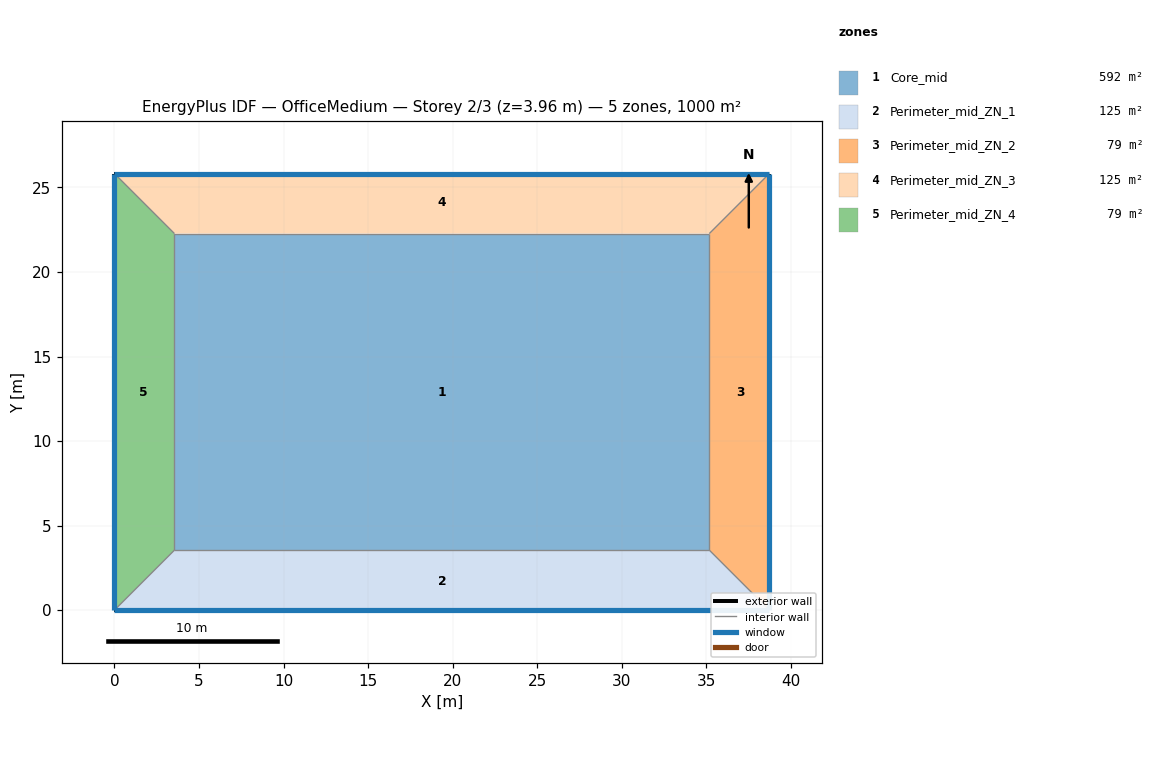
=== STOREY PLAN SPEC (per zone: floor XY polygon, exterior-wall plan segments, windows/doors) ===
zone 1: Core_mid  (592.2 m²)
  floor: (35.18, 22.27) (35.18, 3.55) (3.55, 3.55) (3.55, 22.27)
  interior walls: 4
zone 2: Perimeter_mid_ZN_1  (124.8 m²)
  floor: (38.73, 0.00) (0.00, 0.00) (3.55, 3.55) (35.18, 3.55)
  exterior wall: (0.00, 0.00) – (38.73, 0.00)  [38.7 m]
    window: (0.00, 0.00) – (38.73, 0.00)  [50.6 m²]
  interior walls: 1
zone 3: Perimeter_mid_ZN_2  (79.0 m²)
  floor: (38.73, 25.82) (38.73, 0.00) (35.18, 3.55) (35.18, 22.27)
  exterior wall: (38.73, 0.00) – (38.73, 25.82)  [25.8 m]
    window: (38.73, 0.00) – (38.73, 25.82)  [33.8 m²]
  interior walls: 1
zone 4: Perimeter_mid_ZN_3  (124.8 m²)
  floor: (38.73, 25.82) (35.18, 22.27) (3.55, 22.27) (0.00, 25.82)
  exterior wall: (38.73, 25.82) – (0.00, 25.82)  [38.7 m]
    window: (38.73, 25.82) – (0.00, 25.82)  [50.6 m²]
  interior walls: 1
zone 5: Perimeter_mid_ZN_4  (79.0 m²)
  floor: (3.55, 22.27) (3.55, 3.55) (0.00, 0.00) (0.00, 25.82)
  exterior wall: (0.00, 25.82) – (0.00, 0.00)  [25.8 m]
    window: (0.00, 25.82) – (0.00, 0.00)  [33.8 m²]
  interior walls: 1

=== DERIVED (storey summary) ===
Building: OfficeMedium
Storey: 2 of 3  (floor level z = 3.96 m)
Storey gross floor area: 1000.0 m²
Zones on this storey: 5
  - Core_mid: floor 592.2 m²
  - Perimeter_mid_ZN_1: floor 124.8 m²; exterior wall 38.7 m (106.2 m²); 1 window(s) 50.6 m²; WWR 47.7%
  - Perimeter_mid_ZN_2: floor 79.0 m²; exterior wall 25.8 m (70.8 m²); 1 window(s) 33.8 m²; WWR 47.7%
  - Perimeter_mid_ZN_3: floor 124.8 m²; exterior wall 38.7 m (106.2 m²); 1 window(s) 50.6 m²; WWR 47.7%
  - Perimeter_mid_ZN_4: floor 79.0 m²; exterior wall 25.8 m (70.8 m²); 1 window(s) 33.8 m²; WWR 47.7%
Zone adjacency: (none detected)